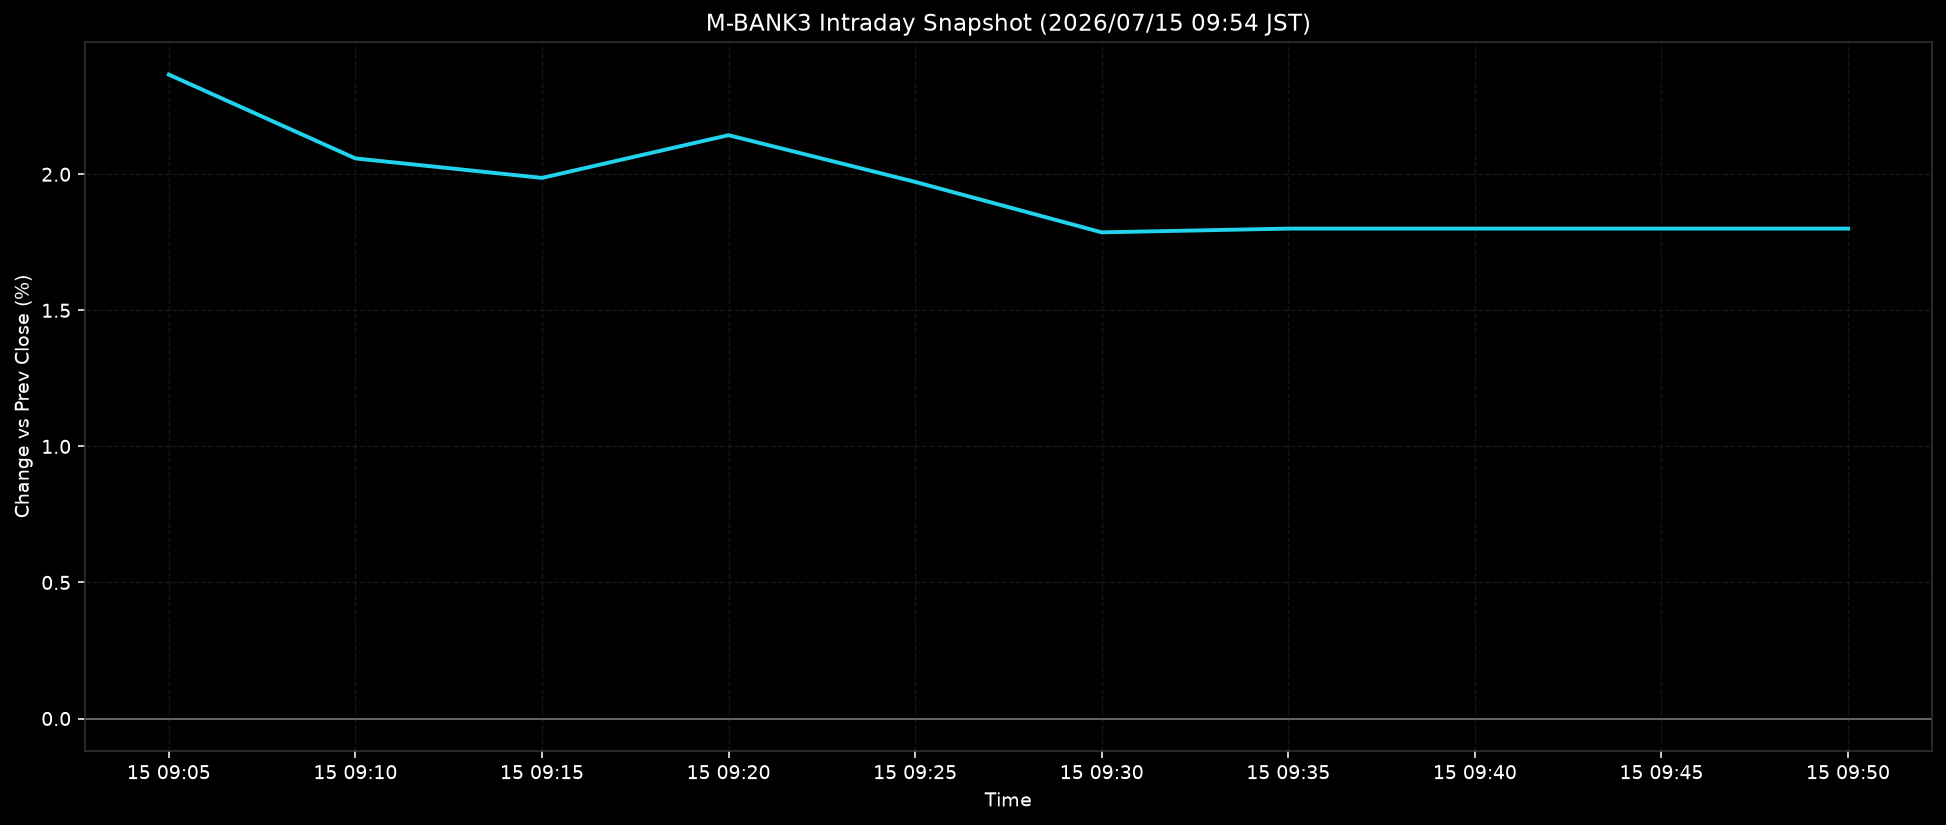

The table this chart was drawn from, first rows:
ts, pct
2026-07-15T09:05:00+0900, 2.366
2026-07-15T09:10:00+0900, 2.058
2026-07-15T09:15:00+0900, 1.987
2026-07-15T09:20:00+0900, 2.144
2026-07-15T09:25:00+0900, 1.972
2026-07-15T09:30:00+0900, 1.786
2026-07-15T09:35:00+0900, 1.8
2026-07-15T09:40:00+0900, 1.8
2026-07-15T09:45:00+0900, 1.8
2026-07-15T09:50:00+0900, 1.8
